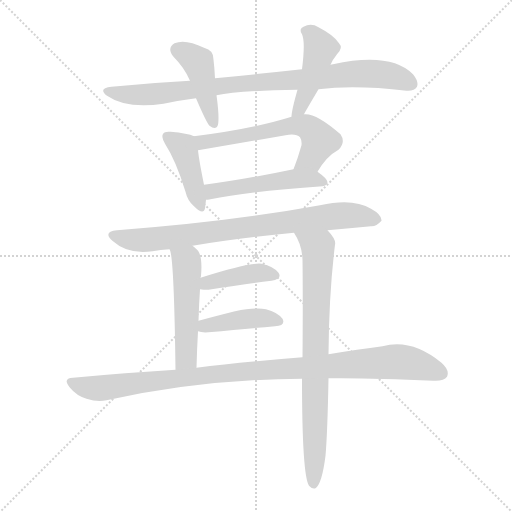
t = 0.00 s
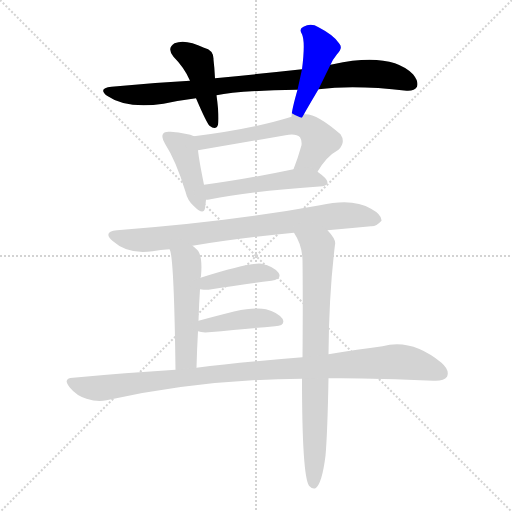
t = 1.76 s
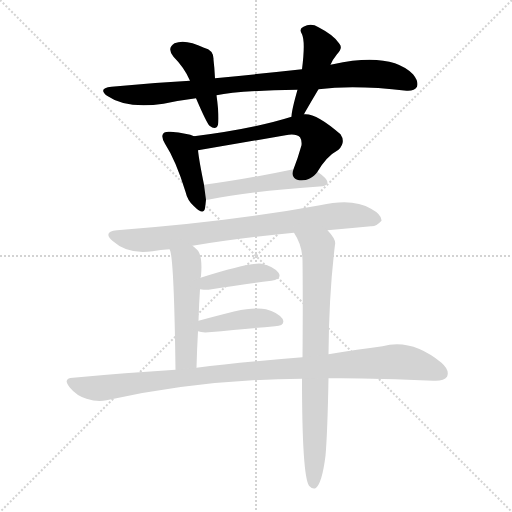
t = 3.52 s
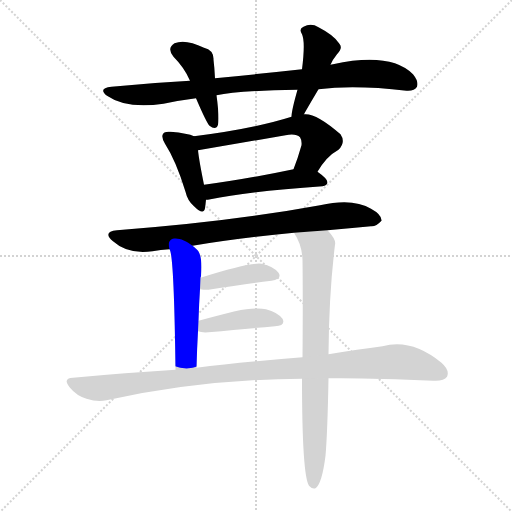
t = 5.27 s
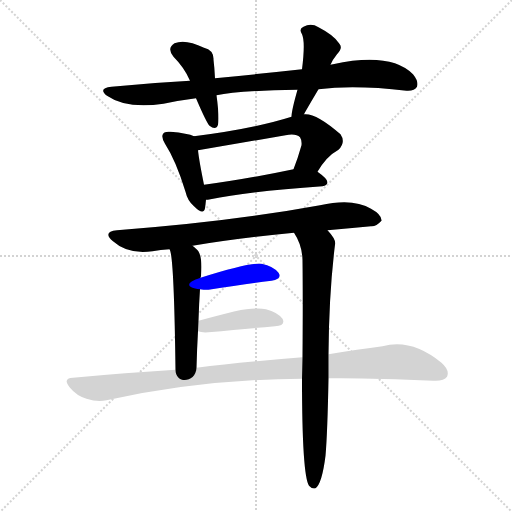
t = 7.03 s
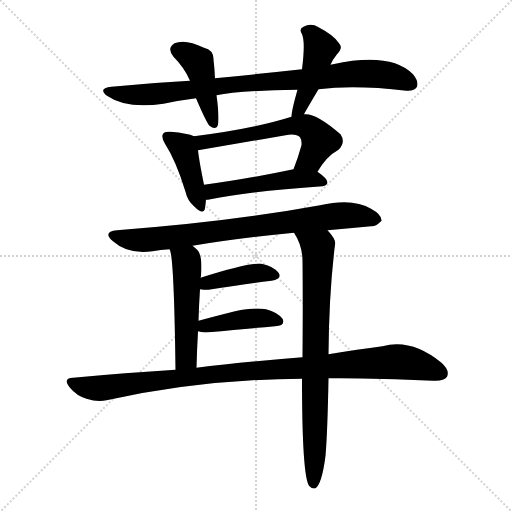
t = 8.79 s

The animated SVG that drew these frames (rendered in a browser with its animation timeline set to each time). Animation: 12 CSS @keyframes rules; one cycle of 8.79 s.

<svg version="1.1" viewBox="0 0 1024 1024" xmlns="http://www.w3.org/2000/svg">
  <g stroke="lightgray" stroke-dasharray="1,1" stroke-width="1" transform="scale(4, 4)">
    <line x1="0" y1="0" x2="256" y2="256"></line>
    <line x1="256" y1="0" x2="0" y2="256"></line>
    <line x1="128" y1="0" x2="128" y2="256"></line>
    <line x1="0" y1="128" x2="256" y2="128"></line>
  </g>
<g transform="scale(1, -1) translate(0, -900)">
   <style type="text/css">
    @keyframes keyframes0 {
      from {
       stroke: blue;
       stroke-dashoffset: 868;
       stroke-width: 128;
       }
       74% {
       animation-timing-function: step-end;
       stroke: blue;
       stroke-dashoffset: 0;
       stroke-width: 128;
       }
       to {
       stroke: black;
       stroke-width: 1024;
       }
       }
       #make-me-a-hanzi-animation-0 {
         animation: keyframes0 0.956380s both;
         animation-delay: 0.000000s;
         animation-timing-function: linear;
       }
    @keyframes keyframes1 {
      from {
       stroke: blue;
       stroke-dashoffset: 429;
       stroke-width: 128;
       }
       58% {
       animation-timing-function: step-end;
       stroke: blue;
       stroke-dashoffset: 0;
       stroke-width: 128;
       }
       to {
       stroke: black;
       stroke-width: 1024;
       }
       }
       #make-me-a-hanzi-animation-1 {
         animation: keyframes1 0.599121s both;
         animation-delay: 0.956380s;
         animation-timing-function: linear;
       }
    @keyframes keyframes2 {
      from {
       stroke: blue;
       stroke-dashoffset: 441;
       stroke-width: 128;
       }
       59% {
       animation-timing-function: step-end;
       stroke: blue;
       stroke-dashoffset: 0;
       stroke-width: 128;
       }
       to {
       stroke: black;
       stroke-width: 1024;
       }
       }
       #make-me-a-hanzi-animation-2 {
         animation: keyframes2 0.608887s both;
         animation-delay: 1.555501s;
         animation-timing-function: linear;
       }
    @keyframes keyframes3 {
      from {
       stroke: blue;
       stroke-dashoffset: 415;
       stroke-width: 128;
       }
       57% {
       animation-timing-function: step-end;
       stroke: blue;
       stroke-dashoffset: 0;
       stroke-width: 128;
       }
       to {
       stroke: black;
       stroke-width: 1024;
       }
       }
       #make-me-a-hanzi-animation-3 {
         animation: keyframes3 0.587728s both;
         animation-delay: 2.164388s;
         animation-timing-function: linear;
       }
    @keyframes keyframes4 {
      from {
       stroke: blue;
       stroke-dashoffset: 587;
       stroke-width: 128;
       }
       66% {
       animation-timing-function: step-end;
       stroke: blue;
       stroke-dashoffset: 0;
       stroke-width: 128;
       }
       to {
       stroke: black;
       stroke-width: 1024;
       }
       }
       #make-me-a-hanzi-animation-4 {
         animation: keyframes4 0.727702s both;
         animation-delay: 2.752116s;
         animation-timing-function: linear;
       }
    @keyframes keyframes5 {
      from {
       stroke: blue;
       stroke-dashoffset: 492;
       stroke-width: 128;
       }
       62% {
       animation-timing-function: step-end;
       stroke: blue;
       stroke-dashoffset: 0;
       stroke-width: 128;
       }
       to {
       stroke: black;
       stroke-width: 1024;
       }
       }
       #make-me-a-hanzi-animation-5 {
         animation: keyframes5 0.650391s both;
         animation-delay: 3.479818s;
         animation-timing-function: linear;
       }
    @keyframes keyframes6 {
      from {
       stroke: blue;
       stroke-dashoffset: 785;
       stroke-width: 128;
       }
       72% {
       animation-timing-function: step-end;
       stroke: blue;
       stroke-dashoffset: 0;
       stroke-width: 128;
       }
       to {
       stroke: black;
       stroke-width: 1024;
       }
       }
       #make-me-a-hanzi-animation-6 {
         animation: keyframes6 0.888835s both;
         animation-delay: 4.130208s;
         animation-timing-function: linear;
       }
    @keyframes keyframes7 {
      from {
       stroke: blue;
       stroke-dashoffset: 500;
       stroke-width: 128;
       }
       62% {
       animation-timing-function: step-end;
       stroke: blue;
       stroke-dashoffset: 0;
       stroke-width: 128;
       }
       to {
       stroke: black;
       stroke-width: 1024;
       }
       }
       #make-me-a-hanzi-animation-7 {
         animation: keyframes7 0.656901s both;
         animation-delay: 5.019043s;
         animation-timing-function: linear;
       }
    @keyframes keyframes8 {
      from {
       stroke: blue;
       stroke-dashoffset: 777;
       stroke-width: 128;
       }
       72% {
       animation-timing-function: step-end;
       stroke: blue;
       stroke-dashoffset: 0;
       stroke-width: 128;
       }
       to {
       stroke: black;
       stroke-width: 1024;
       }
       }
       #make-me-a-hanzi-animation-8 {
         animation: keyframes8 0.882324s both;
         animation-delay: 5.675944s;
         animation-timing-function: linear;
       }
    @keyframes keyframes9 {
      from {
       stroke: blue;
       stroke-dashoffset: 405;
       stroke-width: 128;
       }
       57% {
       animation-timing-function: step-end;
       stroke: blue;
       stroke-dashoffset: 0;
       stroke-width: 128;
       }
       to {
       stroke: black;
       stroke-width: 1024;
       }
       }
       #make-me-a-hanzi-animation-9 {
         animation: keyframes9 0.579590s both;
         animation-delay: 6.558268s;
         animation-timing-function: linear;
       }
    @keyframes keyframes10 {
      from {
       stroke: blue;
       stroke-dashoffset: 412;
       stroke-width: 128;
       }
       57% {
       animation-timing-function: step-end;
       stroke: blue;
       stroke-dashoffset: 0;
       stroke-width: 128;
       }
       to {
       stroke: black;
       stroke-width: 1024;
       }
       }
       #make-me-a-hanzi-animation-10 {
         animation: keyframes10 0.585286s both;
         animation-delay: 7.137858s;
         animation-timing-function: linear;
       }
    @keyframes keyframes11 {
      from {
       stroke: blue;
       stroke-dashoffset: 1002;
       stroke-width: 128;
       }
       77% {
       animation-timing-function: step-end;
       stroke: blue;
       stroke-dashoffset: 0;
       stroke-width: 128;
       }
       to {
       stroke: black;
       stroke-width: 1024;
       }
       }
       #make-me-a-hanzi-animation-11 {
         animation: keyframes11 1.065430s both;
         animation-delay: 7.723145s;
         animation-timing-function: linear;
       }
</style>
<path d="M 433.0 709.5 Q 475.0 718.5 595.0 720.5 L 637.0 721.5 Q 710.0 730.5 813.0 718.5 Q 829.0 717.5 834.0 726.5 Q 838.0 736.5 826.0 751.5 Q 781.0 796.5 666.0 771.5 Q 663.0 771.5 661.0 770.5 L 604.0 761.5 Q 522.0 752.5 430.0 743.5 L 380.0 738.5 Q 304.0 734.5 223.0 726.5 Q 195.0 723.5 214.0 708.5 Q 253.0 681.5 327.0 692.5 Q 360.0 699.5 392.0 703.5 L 433.0 709.5 Z" fill="lightgray"></path> 
<path d="M 392.0 703.5 Q 413.0 654.5 419.0 648.5 Q 432.0 638.5 436.0 650.5 Q 439.0 665.5 433.0 709.5 L 430.0 743.5 Q 429.0 764.5 427.0 780.5 Q 428.0 799.5 408.0 804.5 Q 371.0 822.5 349.0 813.5 Q 333.0 803.5 347.0 786.5 Q 369.0 764.5 380.0 738.5 L 392.0 703.5 Z" fill="lightgray"></path> 
<path d="M 595.0 720.5 Q 583.0 678.5 583.0 666.5 C 580.0 636.5 594.0 645.5 608.0 671.5 Q 608.0 672.5 637.0 721.5 L 661.0 770.5 Q 665.0 780.5 674.0 791.5 Q 687.0 804.5 678.0 813.5 Q 668.0 829.5 637.0 845.5 Q 622.0 854.5 607.0 846.5 Q 597.0 842.5 604.0 831.5 Q 611.0 816.5 604.0 761.5 L 595.0 720.5 Z" fill="lightgray"></path> 
<path d="M 388.0 627.5 Q 376.0 633.5 341.0 636.5 Q 329.0 637.5 327.0 633.5 Q 321.0 627.5 330.0 612.5 Q 352.0 578.5 371.0 516.5 Q 375.0 498.5 388.0 487.5 Q 407.0 468.5 410.0 483.5 Q 411.0 490.5 412.0 500.5 L 408.0 530.5 Q 398.0 579.5 396.0 599.5 C 393.0 625.5 393.0 625.5 388.0 627.5 Z" fill="lightgray"></path> 
<path d="M 583.0 666.5 Q 507.0 642.5 388.0 627.5 C 358.0 623.5 366.0 594.5 396.0 599.5 L 571.0 629.5 Q 592.0 633.5 600.0 625.5 Q 604.0 619.5 603.0 609.5 Q 596.0 584.5 587.0 561.5 C 576.0 533.5 619.0 531.5 635.0 556.5 Q 653.0 587.5 677.0 600.5 Q 692.0 615.5 681.0 631.5 Q 632.0 674.5 608.0 671.5 L 583.0 666.5 Z" fill="lightgray"></path> 
<path d="M 412.0 500.5 Q 415.0 500.5 421.0 501.5 Q 491.0 516.5 645.0 527.5 Q 654.0 528.5 655.0 535.5 Q 655.0 542.5 635.0 556.5 C 619.0 568.5 616.0 567.5 587.0 561.5 Q 487.0 540.5 408.0 530.5 C 378.0 526.5 382.0 497.5 412.0 500.5 Z" fill="lightgray"></path> 
<path d="M 655.0 439.5 Q 700.0 443.5 742.0 447.5 Q 752.0 446.5 763.0 458.5 Q 764.0 470.5 742.0 482.5 Q 706.0 504.5 640.0 489.5 Q 460.0 456.5 234.0 439.5 Q 204.0 436.5 226.0 417.5 Q 256.0 390.5 305.0 397.5 Q 321.0 400.5 339.0 401.5 L 385.0 408.5 Q 476.0 423.5 588.0 434.5 L 655.0 439.5 Z" fill="lightgray"></path> 
<path d="M 339.0 401.5 Q 348.0 392.5 351.0 160.5 C 351.0 130.5 392.0 134.5 393.0 164.5 Q 394.0 203.5 396.0 237.5 L 397.0 258.5 Q 398.0 292.5 400.0 321.5 L 401.0 344.5 Q 401.0 345.5 402.0 347.5 Q 406.0 392.5 392.0 402.5 Q 389.0 405.5 385.0 408.5 C 362.0 427.5 330.0 430.5 339.0 401.5 Z" fill="lightgray"></path> 
<path d="M 657.0 191.5 Q 658.0 314.5 670.0 410.5 Q 673.0 420.5 655.0 439.5 C 636.0 462.5 574.0 460.5 588.0 434.5 Q 604.0 410.5 605.0 380.5 Q 606.0 301.5 605.0 185.5 L 604.0 142.5 Q 604.0 -49.5 618.0 -71.5 Q 624.0 -78.5 631.0 -76.5 Q 644.0 -67.5 651.0 -11.5 Q 655.0 34.5 657.0 143.5 L 657.0 191.5 Z" fill="lightgray"></path> 
<path d="M 400.0 321.5 Q 406.0 320.5 417.0 320.5 Q 490.0 332.5 543.0 338.5 Q 565.0 342.5 557.0 354.5 Q 547.0 367.5 523.0 372.5 Q 499.0 375.5 401.0 344.5 C 372.0 335.5 370.0 324.5 400.0 321.5 Z" fill="lightgray"></path> 
<path d="M 417.0 235.5 Q 493.0 242.5 550.0 247.5 Q 572.0 248.5 565.0 262.5 Q 555.0 275.5 532.0 281.5 Q 510.0 285.5 470.0 277.5 Q 430.0 267.5 397.0 258.5 C 368.0 250.5 367.0 245.5 396.0 237.5 Q 403.0 234.5 417.0 235.5 Z" fill="lightgray"></path> 
<path d="M 657.0 143.5 Q 742.0 144.5 867.0 138.5 Q 888.0 137.5 894.0 146.5 Q 900.0 159.5 883.0 174.5 Q 823.0 223.5 765.0 207.5 Q 717.0 201.5 657.0 191.5 L 605.0 185.5 Q 479.0 175.5 393.0 164.5 L 351.0 160.5 Q 252.0 154.5 146.0 144.5 Q 124.0 143.5 140.0 124.5 Q 153.0 108.5 173.0 102.5 Q 195.0 95.5 213.0 99.5 Q 402.0 141.5 604.0 142.5 L 657.0 143.5 Z" fill="lightgray"></path> 
      <clipPath id="make-me-a-hanzi-clip-0">
      <path d="M 433.0 709.5 Q 475.0 718.5 595.0 720.5 L 637.0 721.5 Q 710.0 730.5 813.0 718.5 Q 829.0 717.5 834.0 726.5 Q 838.0 736.5 826.0 751.5 Q 781.0 796.5 666.0 771.5 Q 663.0 771.5 661.0 770.5 L 604.0 761.5 Q 522.0 752.5 430.0 743.5 L 380.0 738.5 Q 304.0 734.5 223.0 726.5 Q 195.0 723.5 214.0 708.5 Q 253.0 681.5 327.0 692.5 Q 360.0 699.5 392.0 703.5 L 433.0 709.5 Z" fill="lightgray"></path>
      </clipPath>
      <path clip-path="url(#make-me-a-hanzi-clip-0)" d="M 217.0 718.5 L 271.0 709.5 L 733.0 753.5 L 782.0 748.5 L 823.0 732.5 " fill="none" id="make-me-a-hanzi-animation-0" stroke-dasharray="740 1480" stroke-linecap="round"></path>

      <clipPath id="make-me-a-hanzi-clip-1">
      <path d="M 392.0 703.5 Q 413.0 654.5 419.0 648.5 Q 432.0 638.5 436.0 650.5 Q 439.0 665.5 433.0 709.5 L 430.0 743.5 Q 429.0 764.5 427.0 780.5 Q 428.0 799.5 408.0 804.5 Q 371.0 822.5 349.0 813.5 Q 333.0 803.5 347.0 786.5 Q 369.0 764.5 380.0 738.5 L 392.0 703.5 Z" fill="lightgray"></path>
      </clipPath>
      <path clip-path="url(#make-me-a-hanzi-clip-1)" d="M 356.0 799.5 L 396.0 775.5 L 427.0 652.5 " fill="none" id="make-me-a-hanzi-animation-1" stroke-dasharray="301 602" stroke-linecap="round"></path>

      <clipPath id="make-me-a-hanzi-clip-2">
      <path d="M 595.0 720.5 Q 583.0 678.5 583.0 666.5 C 580.0 636.5 594.0 645.5 608.0 671.5 Q 608.0 672.5 637.0 721.5 L 661.0 770.5 Q 665.0 780.5 674.0 791.5 Q 687.0 804.5 678.0 813.5 Q 668.0 829.5 637.0 845.5 Q 622.0 854.5 607.0 846.5 Q 597.0 842.5 604.0 831.5 Q 611.0 816.5 604.0 761.5 L 595.0 720.5 Z" fill="lightgray"></path>
      </clipPath>
      <path clip-path="url(#make-me-a-hanzi-clip-2)" d="M 617.0 836.5 L 641.0 803.5 L 616.0 719.5 L 589.0 669.5 " fill="none" id="make-me-a-hanzi-animation-2" stroke-dasharray="313 626" stroke-linecap="round"></path>

      <clipPath id="make-me-a-hanzi-clip-3">
      <path d="M 388.0 627.5 Q 376.0 633.5 341.0 636.5 Q 329.0 637.5 327.0 633.5 Q 321.0 627.5 330.0 612.5 Q 352.0 578.5 371.0 516.5 Q 375.0 498.5 388.0 487.5 Q 407.0 468.5 410.0 483.5 Q 411.0 490.5 412.0 500.5 L 408.0 530.5 Q 398.0 579.5 396.0 599.5 C 393.0 625.5 393.0 625.5 388.0 627.5 Z" fill="lightgray"></path>
      </clipPath>
      <path clip-path="url(#make-me-a-hanzi-clip-3)" d="M 336.0 626.5 L 365.0 606.5 L 399.0 487.5 " fill="none" id="make-me-a-hanzi-animation-3" stroke-dasharray="287 574" stroke-linecap="round"></path>

      <clipPath id="make-me-a-hanzi-clip-4">
      <path d="M 583.0 666.5 Q 507.0 642.5 388.0 627.5 C 358.0 623.5 366.0 594.5 396.0 599.5 L 571.0 629.5 Q 592.0 633.5 600.0 625.5 Q 604.0 619.5 603.0 609.5 Q 596.0 584.5 587.0 561.5 C 576.0 533.5 619.0 531.5 635.0 556.5 Q 653.0 587.5 677.0 600.5 Q 692.0 615.5 681.0 631.5 Q 632.0 674.5 608.0 671.5 L 583.0 666.5 Z" fill="lightgray"></path>
      </clipPath>
      <path clip-path="url(#make-me-a-hanzi-clip-4)" d="M 398.0 622.5 L 406.0 615.5 L 430.0 618.5 L 569.0 646.5 L 606.0 648.5 L 630.0 633.5 L 639.0 618.5 L 619.0 581.5 L 594.0 565.5 " fill="none" id="make-me-a-hanzi-animation-4" stroke-dasharray="459 918" stroke-linecap="round"></path>

      <clipPath id="make-me-a-hanzi-clip-5">
      <path d="M 412.0 500.5 Q 415.0 500.5 421.0 501.5 Q 491.0 516.5 645.0 527.5 Q 654.0 528.5 655.0 535.5 Q 655.0 542.5 635.0 556.5 C 619.0 568.5 616.0 567.5 587.0 561.5 Q 487.0 540.5 408.0 530.5 C 378.0 526.5 382.0 497.5 412.0 500.5 Z" fill="lightgray"></path>
      </clipPath>
      <path clip-path="url(#make-me-a-hanzi-clip-5)" d="M 416.0 508.5 L 430.0 519.5 L 582.0 542.5 L 627.0 542.5 L 646.0 536.5 " fill="none" id="make-me-a-hanzi-animation-5" stroke-dasharray="364 728" stroke-linecap="round"></path>

      <clipPath id="make-me-a-hanzi-clip-6">
      <path d="M 655.0 439.5 Q 700.0 443.5 742.0 447.5 Q 752.0 446.5 763.0 458.5 Q 764.0 470.5 742.0 482.5 Q 706.0 504.5 640.0 489.5 Q 460.0 456.5 234.0 439.5 Q 204.0 436.5 226.0 417.5 Q 256.0 390.5 305.0 397.5 Q 321.0 400.5 339.0 401.5 L 385.0 408.5 Q 476.0 423.5 588.0 434.5 L 655.0 439.5 Z" fill="lightgray"></path>
      </clipPath>
      <path clip-path="url(#make-me-a-hanzi-clip-6)" d="M 228.0 429.5 L 283.0 419.5 L 670.0 468.5 L 708.0 469.5 L 752.0 461.5 " fill="none" id="make-me-a-hanzi-animation-6" stroke-dasharray="657 1314" stroke-linecap="round"></path>

      <clipPath id="make-me-a-hanzi-clip-7">
      <path d="M 339.0 401.5 Q 348.0 392.5 351.0 160.5 C 351.0 130.5 392.0 134.5 393.0 164.5 Q 394.0 203.5 396.0 237.5 L 397.0 258.5 Q 398.0 292.5 400.0 321.5 L 401.0 344.5 Q 401.0 345.5 402.0 347.5 Q 406.0 392.5 392.0 402.5 Q 389.0 405.5 385.0 408.5 C 362.0 427.5 330.0 430.5 339.0 401.5 Z" fill="lightgray"></path>
      </clipPath>
      <path clip-path="url(#make-me-a-hanzi-clip-7)" d="M 348.0 399.5 L 373.0 377.5 L 374.0 355.5 L 373.0 188.5 L 357.0 174.5 " fill="none" id="make-me-a-hanzi-animation-7" stroke-dasharray="372 744" stroke-linecap="round"></path>

      <clipPath id="make-me-a-hanzi-clip-8">
      <path d="M 657.0 191.5 Q 658.0 314.5 670.0 410.5 Q 673.0 420.5 655.0 439.5 C 636.0 462.5 574.0 460.5 588.0 434.5 Q 604.0 410.5 605.0 380.5 Q 606.0 301.5 605.0 185.5 L 604.0 142.5 Q 604.0 -49.5 618.0 -71.5 Q 624.0 -78.5 631.0 -76.5 Q 644.0 -67.5 651.0 -11.5 Q 655.0 34.5 657.0 143.5 L 657.0 191.5 Z" fill="lightgray"></path>
      </clipPath>
      <path clip-path="url(#make-me-a-hanzi-clip-8)" d="M 595.0 430.5 L 636.0 404.5 L 627.0 -67.5 " fill="none" id="make-me-a-hanzi-animation-8" stroke-dasharray="649 1298" stroke-linecap="round"></path>

      <clipPath id="make-me-a-hanzi-clip-9">
      <path d="M 400.0 321.5 Q 406.0 320.5 417.0 320.5 Q 490.0 332.5 543.0 338.5 Q 565.0 342.5 557.0 354.5 Q 547.0 367.5 523.0 372.5 Q 499.0 375.5 401.0 344.5 C 372.0 335.5 370.0 324.5 400.0 321.5 Z" fill="lightgray"></path>
      </clipPath>
      <path clip-path="url(#make-me-a-hanzi-clip-9)" d="M 404.0 327.5 L 417.0 337.5 L 503.0 352.5 L 526.0 354.5 L 547.0 348.5 " fill="none" id="make-me-a-hanzi-animation-9" stroke-dasharray="277 554" stroke-linecap="round"></path>

      <clipPath id="make-me-a-hanzi-clip-10">
      <path d="M 417.0 235.5 Q 493.0 242.5 550.0 247.5 Q 572.0 248.5 565.0 262.5 Q 555.0 275.5 532.0 281.5 Q 510.0 285.5 470.0 277.5 Q 430.0 267.5 397.0 258.5 C 368.0 250.5 367.0 245.5 396.0 237.5 Q 403.0 234.5 417.0 235.5 Z" fill="lightgray"></path>
      </clipPath>
      <path clip-path="url(#make-me-a-hanzi-clip-10)" d="M 402.0 242.5 L 482.0 261.5 L 524.0 264.5 L 555.0 257.5 " fill="none" id="make-me-a-hanzi-animation-10" stroke-dasharray="284 568" stroke-linecap="round"></path>

      <clipPath id="make-me-a-hanzi-clip-11">
      <path d="M 657.0 143.5 Q 742.0 144.5 867.0 138.5 Q 888.0 137.5 894.0 146.5 Q 900.0 159.5 883.0 174.5 Q 823.0 223.5 765.0 207.5 Q 717.0 201.5 657.0 191.5 L 605.0 185.5 Q 479.0 175.5 393.0 164.5 L 351.0 160.5 Q 252.0 154.5 146.0 144.5 Q 124.0 143.5 140.0 124.5 Q 153.0 108.5 173.0 102.5 Q 195.0 95.5 213.0 99.5 Q 402.0 141.5 604.0 142.5 L 657.0 143.5 Z" fill="lightgray"></path>
      </clipPath>
      <path clip-path="url(#make-me-a-hanzi-clip-11)" d="M 143.0 134.5 L 196.0 123.5 L 440.0 153.5 L 789.0 176.5 L 833.0 171.5 L 882.0 153.5 " fill="none" id="make-me-a-hanzi-animation-11" stroke-dasharray="874 1748" stroke-linecap="round"></path>

</g>
</svg>
